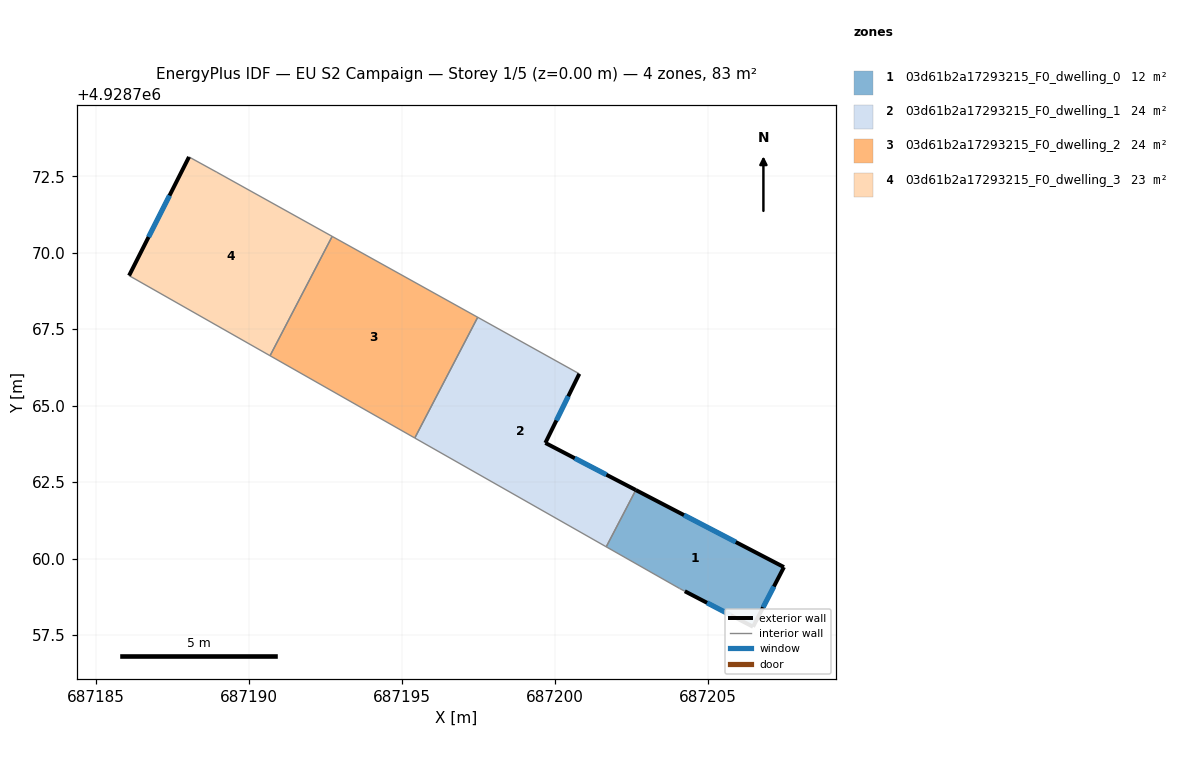
=== STOREY PLAN SPEC (per zone: floor XY polygon, exterior-wall plan segments, windows/doors) ===
zone 1: 03d61b2a17293215_F0_dwelling_0  (11.9 m²)
  floor: (687206.47, 4928757.77) (687207.48, 4928759.72) (687202.64, 4928762.24) (687201.67, 4928760.38) (687204.07, 4928759.02) (687204.24, 4928758.93)
  exterior wall: (687202.64, 4928762.24) – (687207.48, 4928759.72)  [5.5 m]
    window: (687204.21, 4928761.42) – (687205.91, 4928760.54)  [2.0 m²]
  exterior wall: (687207.48, 4928759.72) – (687206.47, 4928757.77)  [2.2 m]
    window: (687207.15, 4928759.09) – (687206.80, 4928758.41)  [0.8 m²]
  exterior wall: (687206.47, 4928757.77) – (687204.24, 4928758.93)  [2.5 m]
    window: (687205.75, 4928758.15) – (687204.97, 4928758.55)  [0.9 m²]
  interior walls: 3
zone 2: 03d61b2a17293215_F0_dwelling_1  (23.9 m²)
  floor: (687201.67, 4928760.38) (687202.64, 4928762.24) (687199.68, 4928763.78) (687200.79, 4928766.04) (687197.47, 4928767.89) (687195.41, 4928763.94)
  exterior wall: (687200.79, 4928766.04) – (687199.68, 4928763.78)  [2.5 m]
    window: (687200.43, 4928765.31) – (687200.04, 4928764.52)  [0.9 m²]
  exterior wall: (687199.68, 4928763.78) – (687202.64, 4928762.24)  [3.3 m]
    window: (687200.64, 4928763.28) – (687201.68, 4928762.74)  [1.2 m²]
  interior walls: 4
zone 3: 03d61b2a17293215_F0_dwelling_2  (24.1 m²)
  floor: (687195.41, 4928763.94) (687197.47, 4928767.89) (687192.71, 4928770.53) (687190.68, 4928766.63)
  interior walls: 4
zone 4: 03d61b2a17293215_F0_dwelling_3  (23.3 m²)
  floor: (687190.68, 4928766.63) (687192.71, 4928770.53) (687188.94, 4928772.63) (687188.03, 4928773.13) (687186.07, 4928769.25)
  exterior wall: (687186.07, 4928769.25) – (687188.03, 4928773.13)  [4.3 m]
    window: (687186.71, 4928770.51) – (687187.40, 4928771.87)  [1.6 m²]
  interior walls: 4

=== DERIVED (storey summary) ===
Building: EU S2 Campaign
Storey: 1 of 5  (floor level z = 0.00 m)
Storey gross floor area: 83.2 m²
Zones on this storey: 4
  - 03d61b2a17293215_F0_dwelling_0: floor 11.9 m²; exterior wall 10.2 m (30.5 m²); 3 window(s) 3.7 m²; WWR 12.2%
  - 03d61b2a17293215_F0_dwelling_1: floor 23.9 m²; exterior wall 5.9 m (17.6 m²); 2 window(s) 2.1 m²; WWR 12.2%
  - 03d61b2a17293215_F0_dwelling_2: floor 24.1 m²
  - 03d61b2a17293215_F0_dwelling_3: floor 23.3 m²; exterior wall 4.3 m (13.0 m²); 1 window(s) 1.6 m²; WWR 12.2%
Zone adjacency (shared interzone walls):
  - 03d61b2a17293215_F0_dwelling_0 ↔ 03d61b2a17293215_F0_dwelling_1
  - 03d61b2a17293215_F0_dwelling_1 ↔ 03d61b2a17293215_F0_dwelling_2
  - 03d61b2a17293215_F0_dwelling_2 ↔ 03d61b2a17293215_F0_dwelling_3